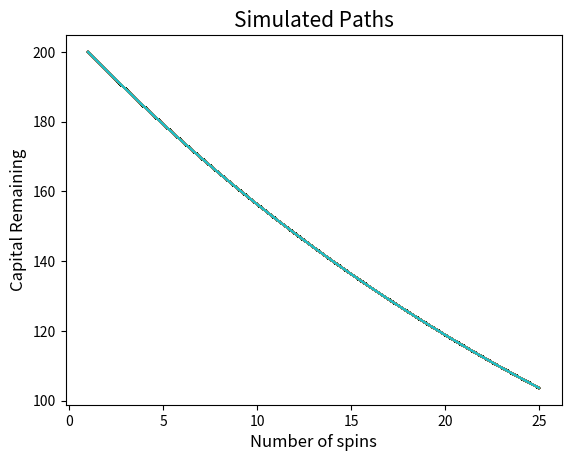
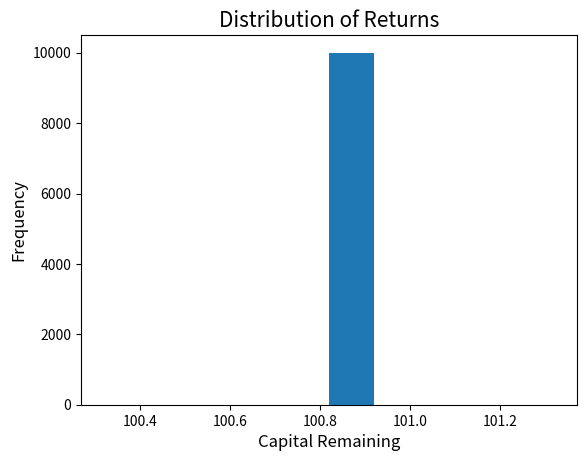

Reproduce these figures in Python, in order.
import pandas as pd
import random
import math
import statistics
import matplotlib.pyplot as plt

investment = 100
total_stake = 2*investment


def expected_value(investment,stake):
    current_value = stake
    for spin in range(1,26):
        current_value = current_value*(36/37)
        
    edge = ((current_value - investment)/investment)*100
    return str(round(edge,2)) + "%"

def payoffs(num,rb_stake,g_stake):
    payoff = 0
    if num == 0:
        payoff = 36*g_stake
    else:
        payoff = 2*rb_stake
    return payoff

def simulator(inv,tot_stake,rb_ratio):
    capital = tot_stake
    excess_profit = 0
    spins = []
    capital_each_spin = []
    for spin in range(1,26):
        capital_each_spin.append(round(capital + excess_profit,2))
        spins.append(spin)
        if capital > 200:    
            excess_profit += capital - 200
            capital = 200
        if capital == 0:
            if excess_profit > 200:
                capital = 200
                excess_profit -= 200
            elif excess_profit > 0:
                capital = excess_profit
                excess_profit = 0
            else:
                break
        rb_stake = (capital)*rb_ratio
        g_stake = capital - 2*rb_stake
        number = random.randint(0,36)
        capital = payoffs(number,rb_stake,g_stake)
        
    if len(capital_each_spin)<25:
        extension = [0]*(25-len(capital_each_spin))
        capital_each_spin = capital_each_spin + extension
        
    return round(capital + excess_profit,2), capital_each_spin

def plot_paths(spins,capital):
    plt.figure(0)
    plt.plot(spins,capital)
    plt.xlabel('Number of spins',size=12)
    plt.ylabel('Capital Remaining',size=12)
    plt.title('Simulated Paths',size=15)
    
def monte_carlo(inv,stake,rb_ratio):
    capital = []
    cap_df = pd.DataFrame(index=list(range(1,26)))
    for spin in range(0,10000):
        remaining_capital, capital_path = simulator(inv,stake,rb_ratio)
        capital.append(remaining_capital)
        cap_df[spin] = capital_path
        
    mean = sum(capital)/len(capital)
    variance = sum((i-mean)**2 for i in capital)/(len(capital)-1)
    sharpe = (mean-investment)/math.sqrt(variance)
    median = statistics.median(capital)
    edge_mc = calculate_edge(capital,inv)
    
    return capital, mean, variance, sharpe, median, cap_df, edge_mc

def calculate_edge(capital,inv):
    unique_returns = list(set(capital))
    edge_dict = {}
    for ret in unique_returns:
        edge_dict[ret] = capital.count(ret)/len(capital)
    
    expected_return = 0
    for key in edge_dict:
        expected_return += edge_dict[key]*key

    edge = ((expected_return-inv)/inv)*100
    return str(round(edge,2)) + "%"

def plot_histogram(capital):
    plt.figure(1)
    plt.hist(capital)
    plt.title('Distribution of Returns',size=15)
    plt.xlabel('Capital Remaining',size=12)
    plt.ylabel('Frequency',size=12)

ev_edge = expected_value(investment,total_stake)
capital, mean, variance, sharpe, median, cap_df, edge = monte_carlo(investment,total_stake,18/37)

plot_paths(list(range(1,26)),cap_df)

plot_histogram(capital)

edge